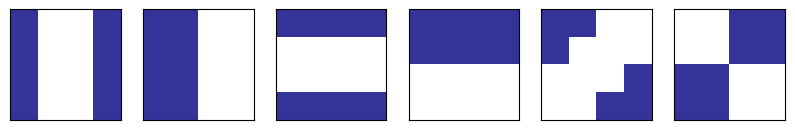
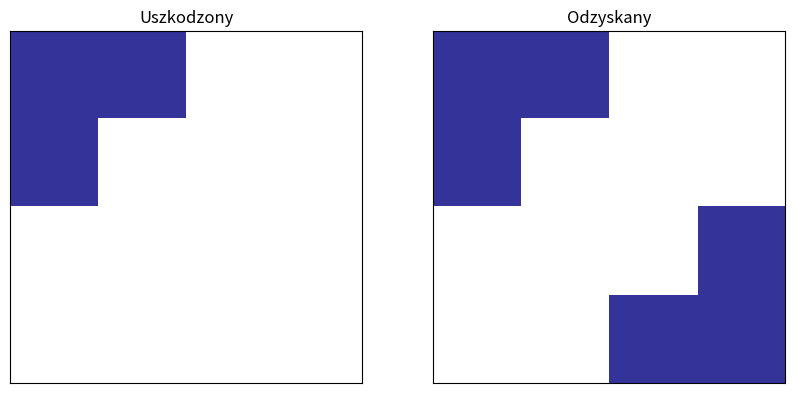

These charts were generated, in order, by the following Python code:
import matplotlib.pyplot as plt
import numpy as np
import random

#Parametry wzorów
ilosc_wzorow = 6
szerokosc = 4
wysokosc = 4
powtorzenia = 1000 #dla bardziej skomplikowanych wzorów optymalna ilość powtórzeń to 1000000, oczywiście
                    #skutkuje to długim czasem pracy, dla łatwych małych wzorów 1000 powinno być ok.

#Tworzenie wzorów
wzor = np.zeros ((ilosc_wzorow, szerokosc * wysokosc))

#Tutaj ustawiamy wygląd figury wpisując wartości "1" lub "-1" 
wzor[0] = [-1, 1, 1, -1, -1, 1, 1, -1, -1, 1, 1, -1, -1, 1, 1, -1]
wzor[1] = [-1, -1, 1, 1, -1, -1, 1, 1, -1, -1, 1, 1, -1, -1, 1, 1]
wzor[2] = [-1, -1, -1, -1, 1, 1, 1, 1, 1, 1, 1, 1, -1, -1, -1, -1]
wzor[3] = [-1, -1, -1, -1, -1, -1, -1, -1, 1, 1, 1, 1, 1, 1, 1, 1]
wzor[4] = [-1, -1, 1, 1, -1, 1, 1, 1, 1, 1, 1, -1, 1, 1, -1, -1]
wzor[5] = [1, 1, -1, -1, 1, 1, -1, -1, -1, -1, 1, 1, -1, -1, 1, 1]

#Tutaj ustawiamy uszkodzony wzór (który będzie odzyskiwany)
uszkodzony_wzor = np.array([-1, -1, 1, 1, -1, 1, 1, 1, 1, 1, 1, 1, 1, 1, 1, 1])

#-----------------------------------------------------------------------------------------------
#Auto generowanie wzorów, jeżeli chcemy generować z dużą ilością pixeli, lub dużą ilością wzorów
'''uszkodzony_wzor = np.empty(0)
for i in range(ilosc_wzorow):
    for j in range(szerokosc*wysokosc):
        losowo = random.randrange(-1, 1, 1)
        losowo2 = random.randrange(-1, 1, 1)
        if losowo == 0:
            losowo = 1
        wzor[i,j] = losowo
        if i == 0:
            uszkodzony_wzor = np.append(uszkodzony_wzor, losowo2)'''
#-----------------------------------------------------------------------------------------------

#Wyświetlanie wzorów na ekran dzięki axes
fig, ax = plt.subplots(1, ilosc_wzorow, figsize=(10, 5))

for i in range(ilosc_wzorow):
    ax[i].matshow(wzor[i].reshape((wysokosc, szerokosc)), cmap='terrain')
    ax[i].set_xticks([]) #schowanie współrzędnych x,y na obrazkach
    ax[i].set_yticks([])
    
plt.show()

#Tworzenie sieci hopfielda
W = np.zeros((szerokosc * wysokosc, szerokosc * wysokosc))

for i in range(szerokosc * wysokosc):
    for j in range(szerokosc * wysokosc):
        if i == j or W[i, j] != 0.0:
            continue
        
        w = 0.0
        
        for n in range(ilosc_wzorow):
            w += wzor[n, i] * wzor[n, j]
            
        W[i, j] = w / wzor.shape[0]
        W[j, i] = W[i, j]

#Wzor do odzyskania
odzyskany_wzor = uszkodzony_wzor.copy()

for _ in range(powtorzenia):
    for i in range(szerokosc * wysokosc):
        if np.dot(W[i], odzyskany_wzor) > 0:
            odzyskany_wzor[i] = 1.0
        else:
            odzyskany_wzor[i] = -1.0

#Wyswietlenie wzorów przed i po zastosowaniu sieci
fig, ax = plt.subplots(1, 2, figsize=(10, 5))

ax[0].matshow(uszkodzony_wzor.reshape(szerokosc, wysokosc), cmap='terrain')
ax[0].set_title('Uszkodzony')
ax[0].set_xticks([])
ax[0].set_yticks([])

ax[1].matshow(odzyskany_wzor.reshape(szerokosc, wysokosc), cmap='terrain')
ax[1].set_title('Odzyskany')
ax[1].set_xticks([])
ax[1].set_yticks([])

plt.show()
